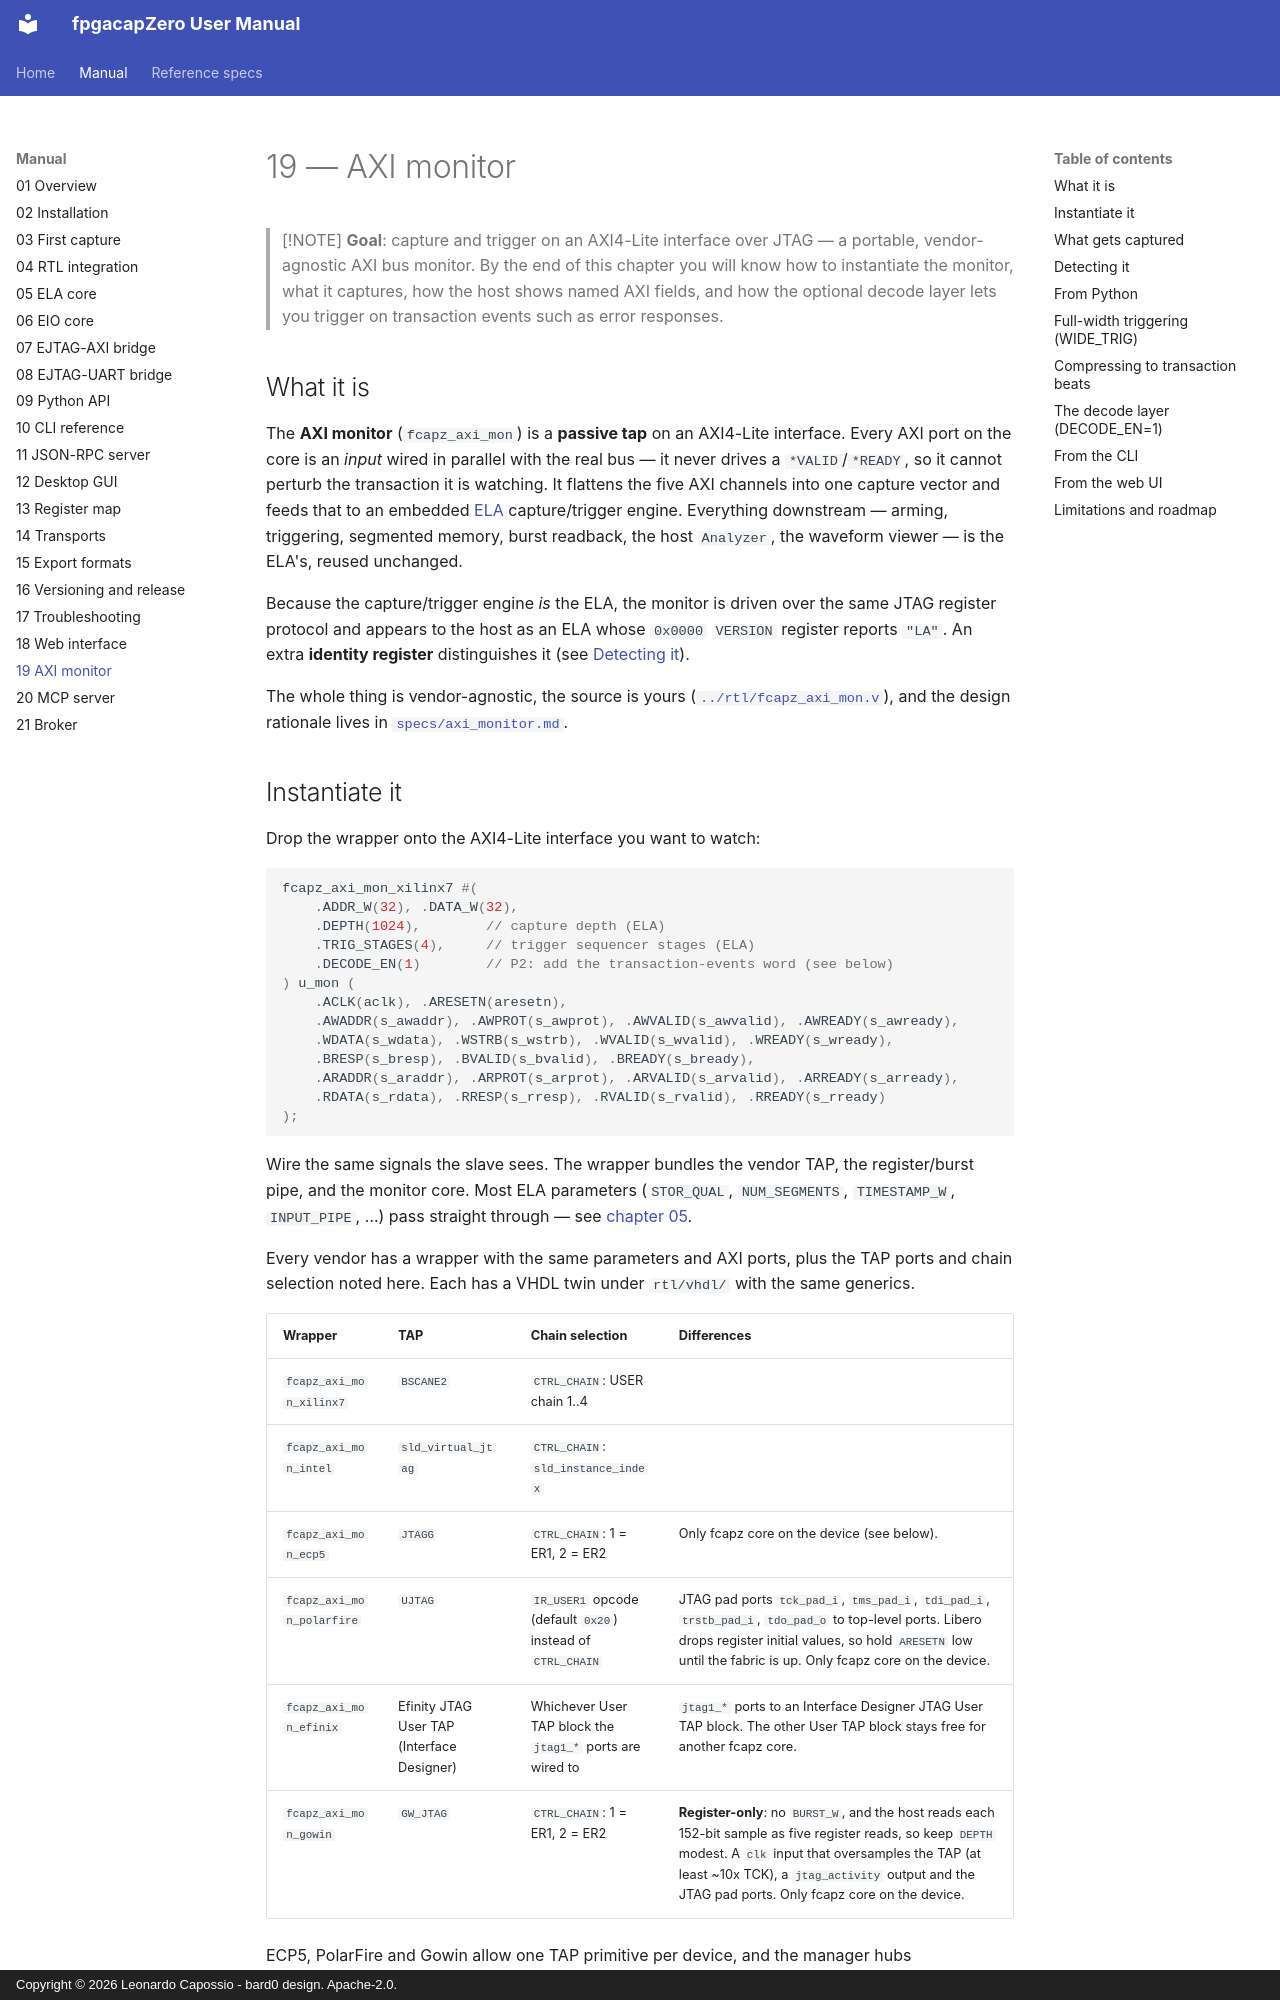

repository: lcapossio/fpgacapZero · page: 19_axi_monitor/index.html · generator: mkdocs · copyright: Copyright © 2026 Leonardo Capossio - bard0 design. Apache-2.0.

# 19 — AXI monitor

> [!NOTE]
> **Goal**: capture and trigger on an AXI4-Lite interface over JTAG —
> a portable, vendor-agnostic AXI bus monitor. By the end
> of this chapter you will know how to instantiate the monitor, what it
> captures, how the host shows named AXI fields, and how the optional
> decode layer lets you trigger on transaction events such as error
> responses.

## What it is

The **AXI monitor** (`fcapz_axi_mon`) is a **passive tap** on an AXI4-Lite
interface. Every AXI port on the core is an *input* wired in parallel with the
real bus — it never drives a `*VALID`/`*READY`, so it cannot perturb the
transaction it is watching. It flattens the five AXI channels into one capture
vector and feeds that to an embedded [ELA](05_ela_core.md) capture/trigger
engine. Everything downstream — arming, triggering, segmented memory, burst
readback, the host `Analyzer`, the waveform viewer — is the ELA's, reused
unchanged.

Because the capture/trigger engine *is* the ELA, the monitor is driven over the
same JTAG register protocol and appears to the host as an ELA whose `0x0000`
`VERSION` register reports `"LA"`. An extra **identity register** distinguishes
it (see [Detecting it](#detecting-it)).

The whole thing is vendor-agnostic, the source is yours
([`../rtl/fcapz_axi_mon.v`](../rtl/fcapz_axi_mon.v)), and the design rationale
lives in [`specs/axi_monitor.md`](specs/axi_monitor.md).
